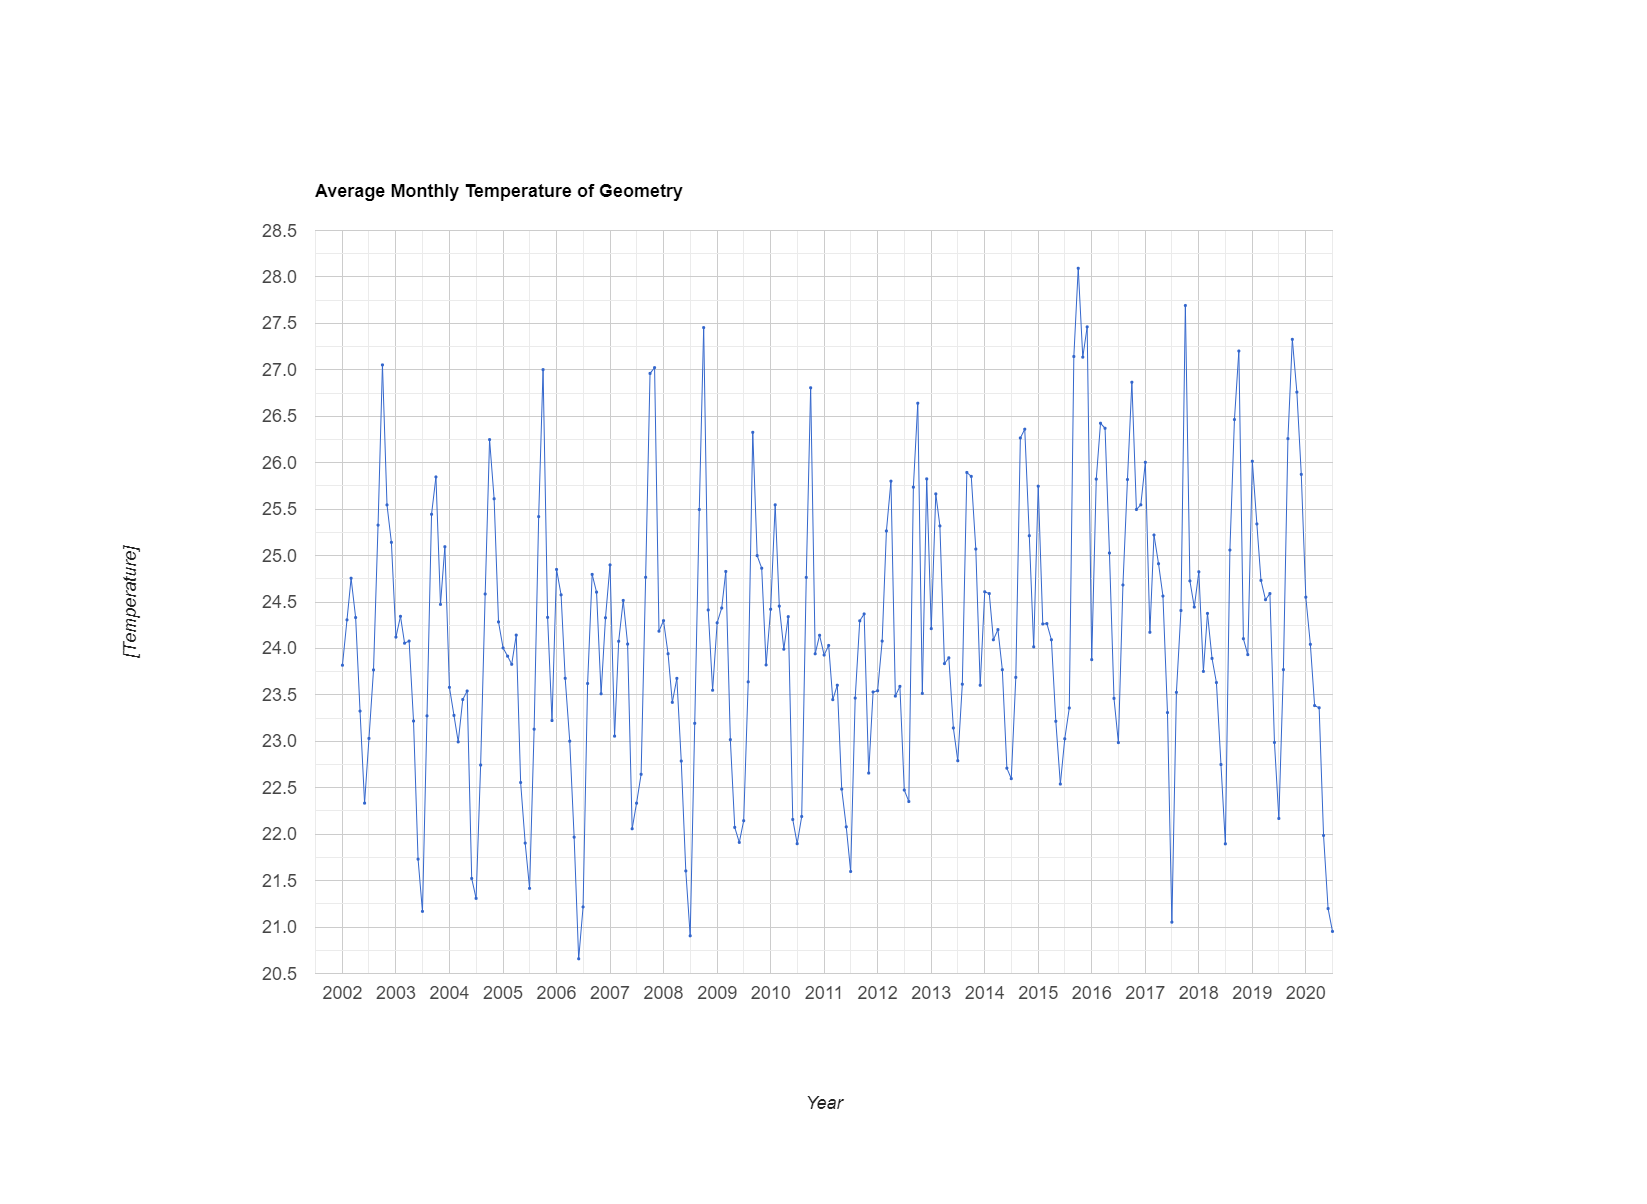

The table this chart was drawn from, first rows:
system:time_start, undefined
Jan 1, 2002, 23.82
Feb 1, 2002, 24.31
Mar 1, 2002, 24.76
Apr 1, 2002, 24.33
May 1, 2002, 23.32
Jun 1, 2002, 22.33
Jul 1, 2002, 23.03
Aug 1, 2002, 23.77
Sep 1, 2002, 25.33
Oct 1, 2002, 27.05
Nov 1, 2002, 25.55
Dec 1, 2002, 25.14
Jan 1, 2003, 24.12
Feb 1, 2003, 24.35
Mar 1, 2003, 24.06
Apr 1, 2003, 24.08
May 1, 2003, 23.22
Jun 1, 2003, 21.73
Jul 1, 2003, 21.17
Aug 1, 2003, 23.27
Sep 1, 2003, 25.45
Oct 1, 2003, 25.85
Nov 1, 2003, 24.47
Dec 1, 2003, 25.09
Jan 1, 2004, 23.58
Feb 1, 2004, 23.28
Mar 1, 2004, 22.99
Apr 1, 2004, 23.45
May 1, 2004, 23.54
Jun 1, 2004, 21.52
Jul 1, 2004, 21.31
Aug 1, 2004, 22.75
Sep 1, 2004, 24.59
Oct 1, 2004, 26.25
Nov 1, 2004, 25.61
Dec 1, 2004, 24.29
Jan 1, 2005, 24.01
Feb 1, 2005, 23.92
Mar 1, 2005, 23.83
Apr 1, 2005, 24.14
May 1, 2005, 22.56
Jun 1, 2005, 21.9
Jul 1, 2005, 21.42
Aug 1, 2005, 23.13
Sep 1, 2005, 25.42
Oct 1, 2005, 27
Nov 1, 2005, 24.34
Dec 1, 2005, 23.22
Jan 1, 2006, 24.85
Feb 1, 2006, 24.58
Mar 1, 2006, 23.68
Apr 1, 2006, 23
May 1, 2006, 21.97
Jun 1, 2006, 20.66
Jul 1, 2006, 21.22
Aug 1, 2006, 23.62
Sep 1, 2006, 24.8
Oct 1, 2006, 24.61
Nov 1, 2006, 23.51
Dec 1, 2006, 24.33
... 163 more rows
